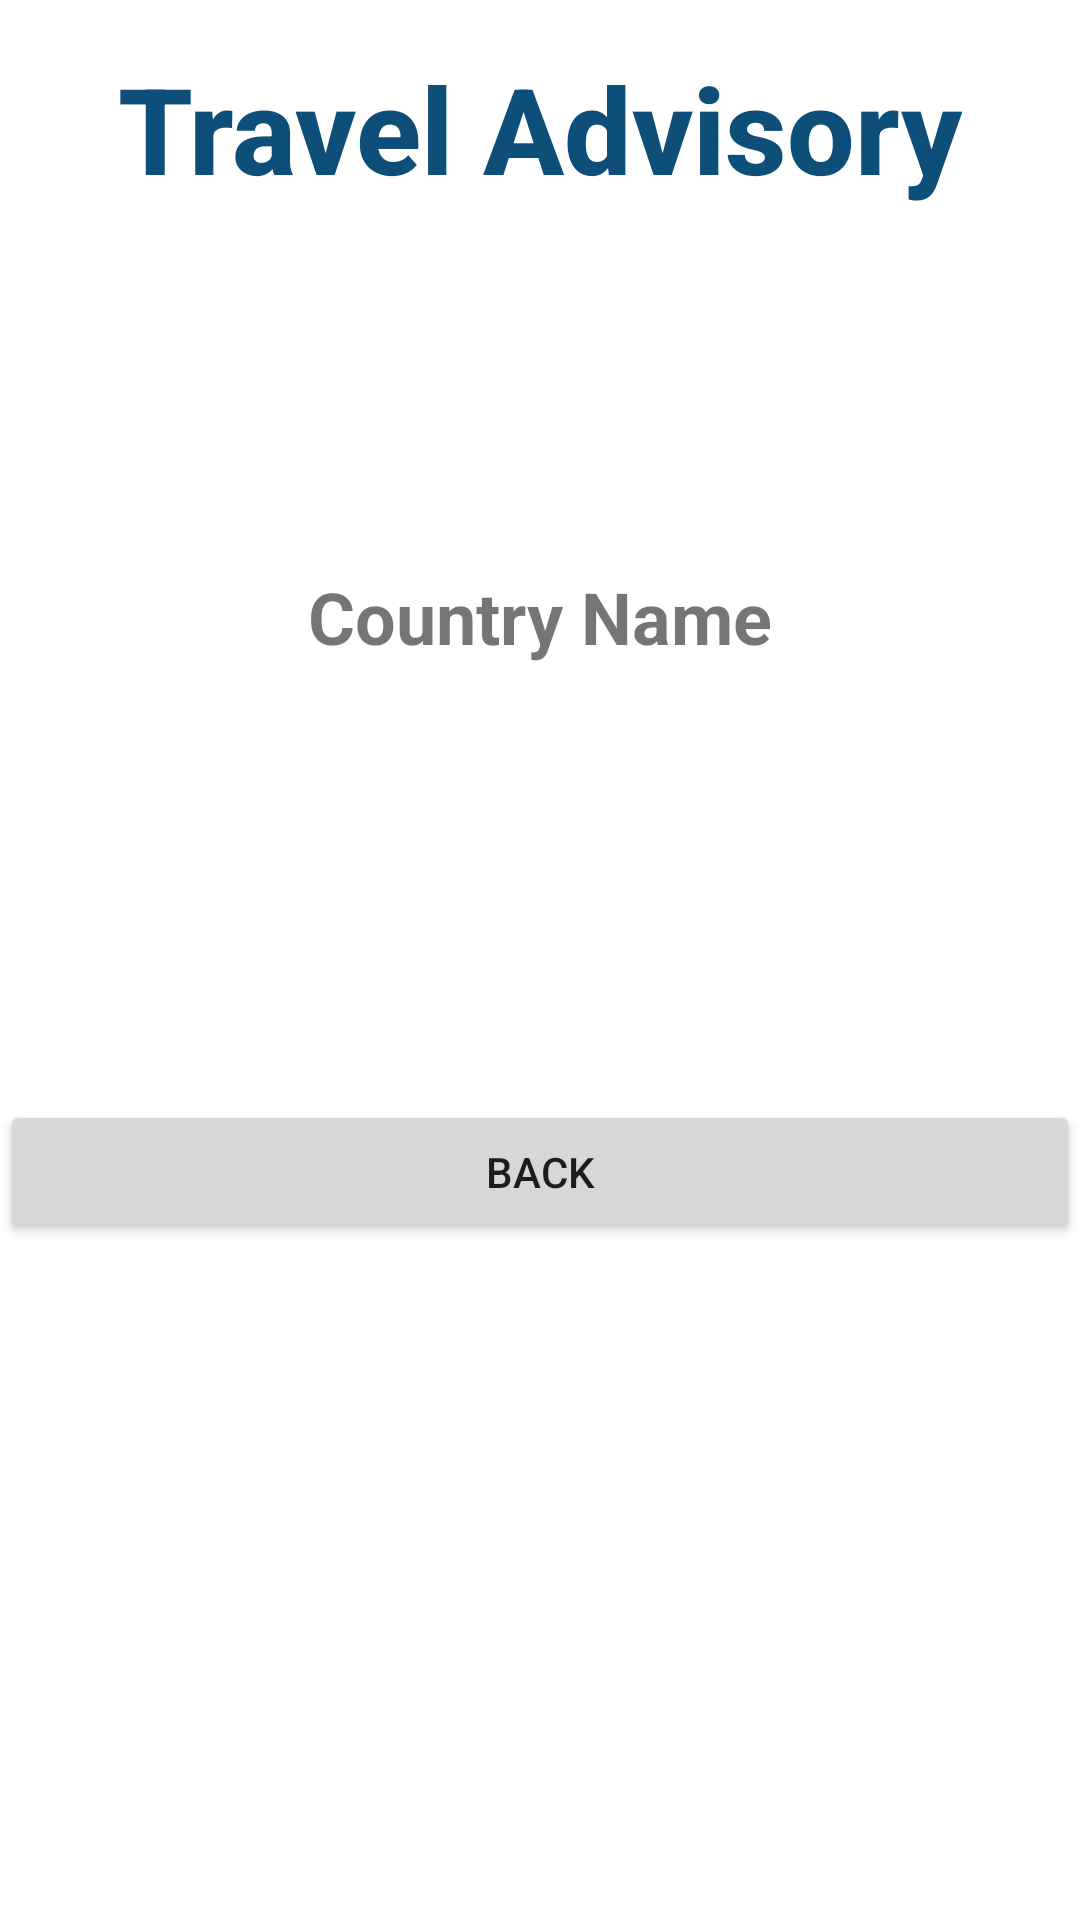

Write the Android layout XML for this screen, with the resource values it uses.
<!-- AndroidManifest.xml: application theme AppTheme -->
<!-- res/layout/fragment_travel_advisory_one.xml -->
<?xml version="1.0" encoding="utf-8"?>
<androidx.constraintlayout.widget.ConstraintLayout
    xmlns:android="http://schemas.android.com/apk/res/android"
    xmlns:tools="http://schemas.android.com/tools"
    android:layout_width="match_parent"
    android:layout_height="match_parent"
    android:background="#FFFFFF"
    xmlns:app="http://schemas.android.com/apk/res-auto"
    tools:context=".ui.home.TravelAdvisoryOneFragment"
    >

    <TextView
        android:id="@+id/travel_advisory_textView"
        style="@style/AppLogo"
        android:layout_width="wrap_content"
        android:layout_height="wrap_content"
        android:layout_margin="@dimen/dimen_16dp"
        android:text="Travel Advisory"
        app:layout_constraintEnd_toEndOf="parent"
        app:layout_constraintStart_toStartOf="parent"
        app:layout_constraintTop_toTopOf="parent" />


    <ImageView
        android:id="@+id/country_flag_imageview"
        android:layout_width="100dp"
        android:layout_height="100dp"
        android:layout_margin="@dimen/dimen_4dp"
        app:layout_constraintEnd_toEndOf="parent"
        app:layout_constraintStart_toStartOf="parent"
        app:layout_constraintTop_toBottomOf="@id/travel_advisory_textView"
        />

    <TextView
        android:id="@+id/country_name_textview"
        android:layout_width="wrap_content"
        android:layout_height="wrap_content"
        android:layout_margin="@dimen/dimen_16dp"
        android:textSize="@dimen/text_24sp"
        android:textStyle="bold"
        android:text="Country Name"
        app:layout_constraintEnd_toEndOf="parent"
        app:layout_constraintStart_toStartOf="parent"
        app:layout_constraintTop_toBottomOf="@id/country_flag_imageview"
        />

    <TextView
        android:id="@+id/advisory_score_textview"
        android:layout_width="wrap_content"
        android:layout_height="wrap_content"
        android:layout_margin="@dimen/dimen_16dp"
        android:textSize="@dimen/text_24sp"
        android:textStyle="bold"
        tools:text="Advisory Score"
        app:layout_constraintEnd_toEndOf="parent"
        app:layout_constraintStart_toStartOf="parent"
        app:layout_constraintTop_toBottomOf="@id/country_name_textview" />

    <TextView
        android:id="@+id/advisory_message_textView"
        android:layout_width="wrap_content"
        android:layout_height="wrap_content"
        android:layout_margin="@dimen/dimen_16dp"
        android:gravity="center"
        android:textSize="@dimen/text_24sp"
        android:textStyle="bold"
        tools:text="Advisory Message"
        app:layout_constraintEnd_toEndOf="parent"
        app:layout_constraintStart_toStartOf="parent"
        app:layout_constraintTop_toBottomOf="@id/advisory_score_textview" />

    <TextView
        android:id="@+id/advisory_updated_date_textView"
        android:layout_width="wrap_content"
        android:layout_height="wrap_content"
        android:layout_margin="@dimen/dimen_16dp"
        android:textSize="@dimen/text_24sp"
        android:textStyle="bold"
        tools:text="Updated Date"
        app:layout_constraintEnd_toEndOf="parent"
        app:layout_constraintStart_toStartOf="parent"
        app:layout_constraintTop_toBottomOf="@id/advisory_message_textView" />

    <Button
        android:id="@+id/return_button"
        android:layout_width="0dp"
        android:layout_height="wrap_content"
        android:text="@string/back"
        app:layout_constraintTop_toBottomOf="@id/advisory_updated_date_textView"
        app:layout_constraintEnd_toEndOf="parent"
        app:layout_constraintStart_toStartOf="parent" />

</androidx.constraintlayout.widget.ConstraintLayout>
<!-- resources referenced by this layout -->
<resources>
  <dimen name="dimen_16dp">16dp</dimen>
  <dimen name="dimen_4dp">4dp</dimen>
  <dimen name="text_24sp">24sp</dimen>
  <string name="back">Back</string>
  <style name="AppLogo">
          <item name="android:textSize">40sp</item>
          <item name="android:textColor">#0E4F7A</item>
          <item name="android:fontFamily">sans-serif-medium</item>
          <item name="android:textStyle">bold</item>
      </style>
  <style name="AppTheme" parent="Theme.AppCompat.Light.DarkActionBar">
          
          <item name="colorPrimary">@color/colorPrimary</item>
          <item name="colorPrimaryDark">@color/colorPrimaryDark</item>
          <item name="colorAccent">@color/colorAccent</item>
      </style>
  <!-- not gathered from this repository: default colours our renderer supplied (Android Studio template values) -->
  <color name="colorPrimary">#FF6200EE</color>
  <color name="colorPrimaryDark">#FF3700B3</color>
  <color name="colorAccent">#FF03DAC5</color>
</resources>
